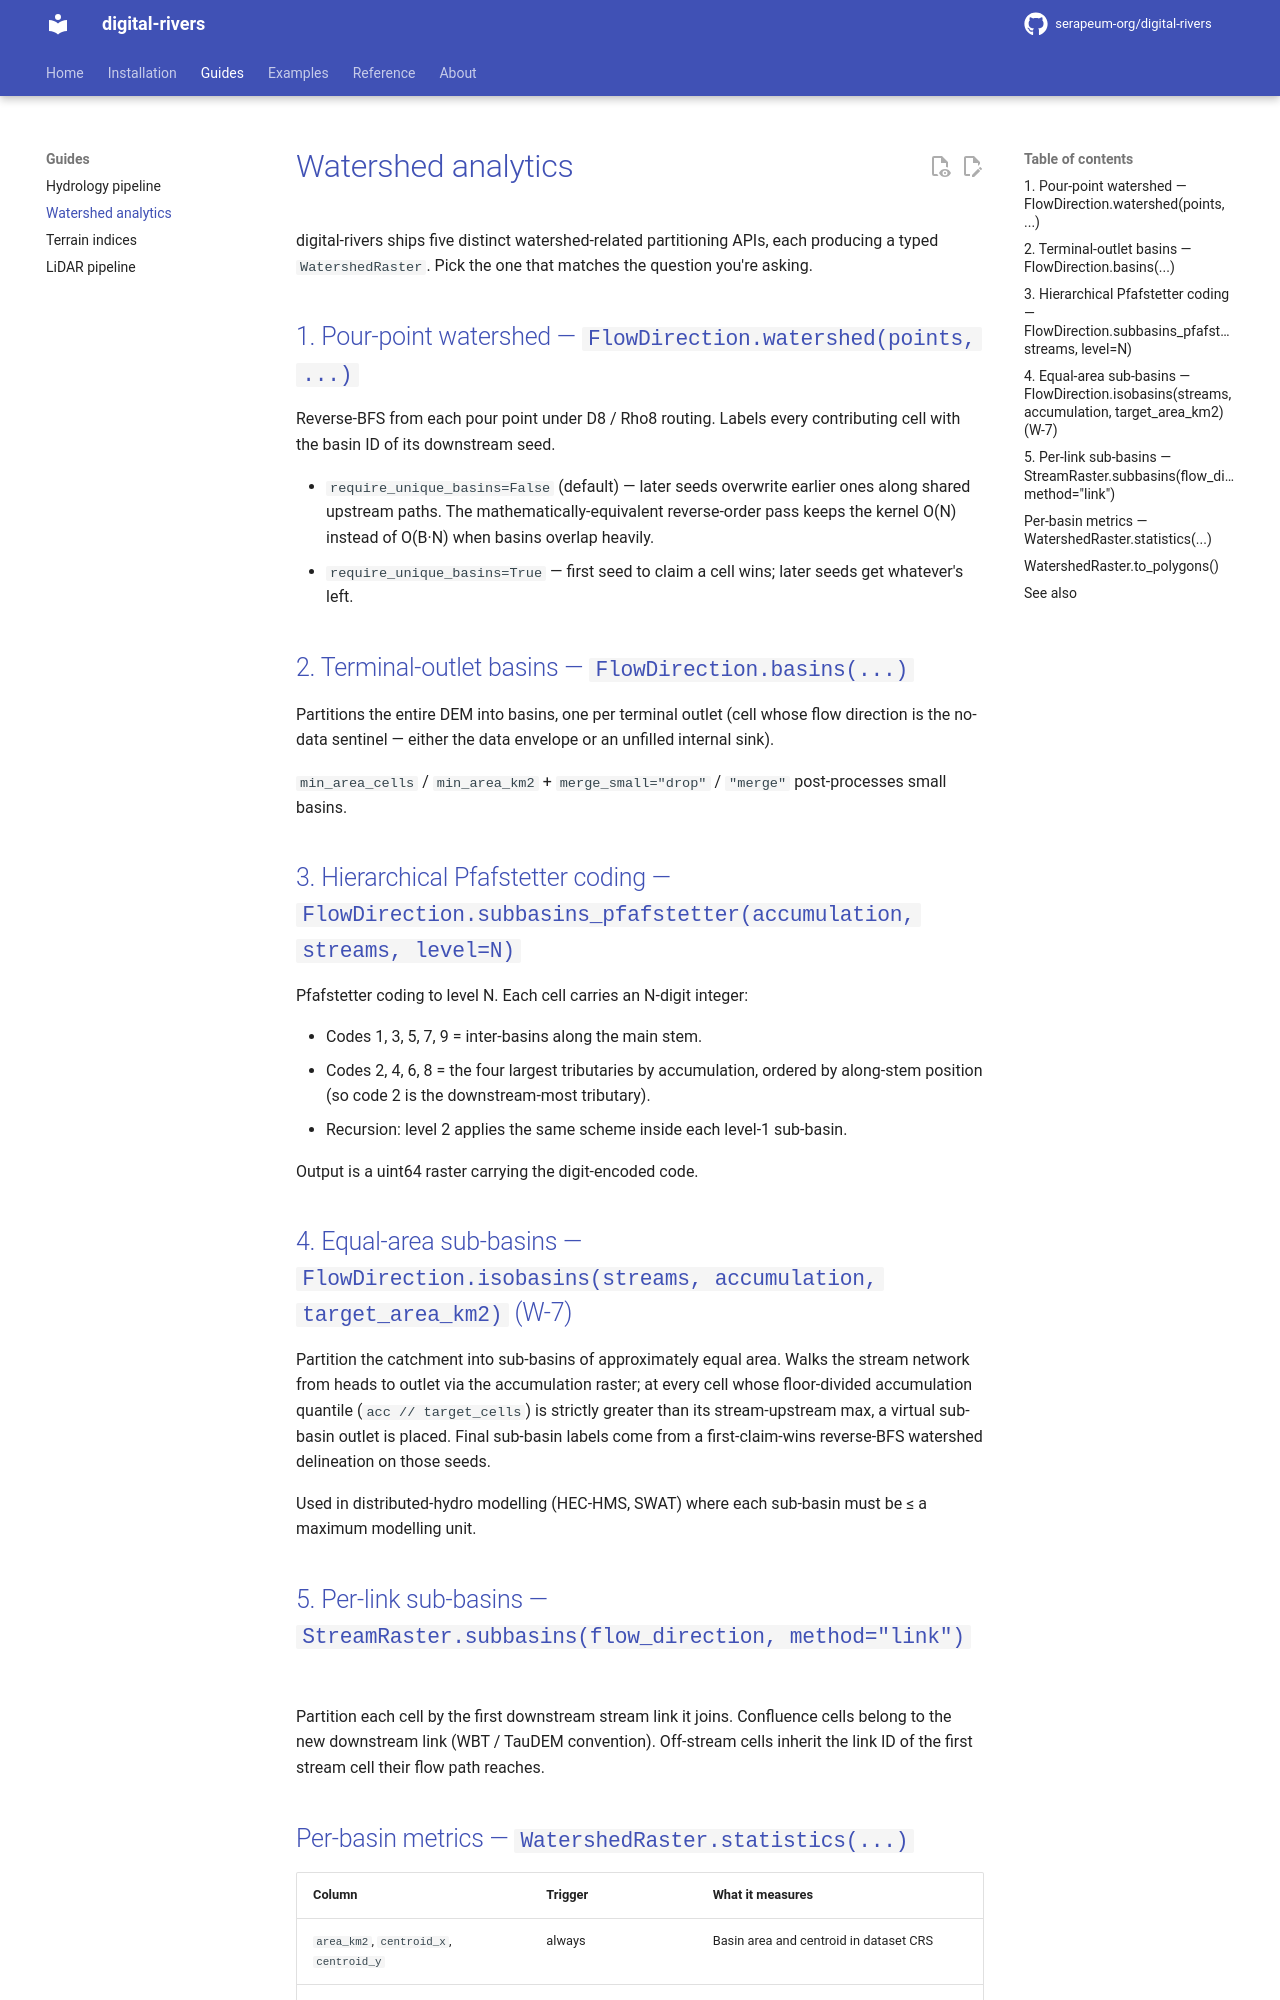

repository: serapeum-org/digital-rivers · page: main/guides/watershed-analytics/index.html · generator: mkdocs

# Watershed analytics

digital-rivers ships five distinct watershed-related partitioning APIs, each producing a typed
`WatershedRaster`. Pick the one that matches the question you're asking.

## 1. Pour-point watershed — `FlowDirection.watershed(points, ...)`

Reverse-BFS from each pour point under D8 / Rho8 routing. Labels every contributing cell with the
basin ID of its downstream seed.

* `require_unique_basins=False` (default) — later seeds overwrite earlier ones along shared
  upstream paths. The mathematically-equivalent reverse-order pass keeps the kernel O(N) instead
  of O(B·N) when basins overlap heavily.
* `require_unique_basins=True` — first seed to claim a cell wins; later seeds get whatever's left.

## 2. Terminal-outlet basins — `FlowDirection.basins(...)`

Partitions the entire DEM into basins, one per terminal outlet (cell whose flow direction is the
no-data sentinel — either the data envelope or an unfilled internal sink).

`min_area_cells` / `min_area_km2` + `merge_small="drop"` / `"merge"` post-processes small basins.

## 3. Hierarchical Pfafstetter coding — `FlowDirection.subbasins_pfafstetter(accumulation, streams, level=N)`

Pfafstetter coding to level N. Each cell carries an N-digit integer:

* Codes 1, 3, 5, 7, 9 = inter-basins along the main stem.
* Codes 2, 4, 6, 8 = the four largest tributaries by accumulation, ordered by along-stem position
  (so code 2 is the downstream-most tributary).
* Recursion: level 2 applies the same scheme inside each level-1 sub-basin.

Output is a uint64 raster carrying the digit-encoded code.

## 4. Equal-area sub-basins — `FlowDirection.isobasins(streams, accumulation, target_area_km2)` (W-7)

Partition the catchment into sub-basins of approximately equal area. Walks the stream network from
heads to outlet via the accumulation raster; at every cell whose floor-divided accumulation
quantile (`acc // target_cells`) is strictly greater than its stream-upstream max, a virtual
sub-basin outlet is placed. Final sub-basin labels come from a first-claim-wins reverse-BFS
watershed delineation on those seeds.

Used in distributed-hydro modelling (HEC-HMS, SWAT) where each sub-basin must be ≤ a maximum
modelling unit.

## 5. Per-link sub-basins — `StreamRaster.subbasins(flow_direction, method="link")`

Partition each cell by the first downstream stream link it joins. Confluence cells belong to the
new downstream link (WBT / TauDEM convention). Off-stream cells inherit the link ID of the first
stream cell their flow path reaches.
